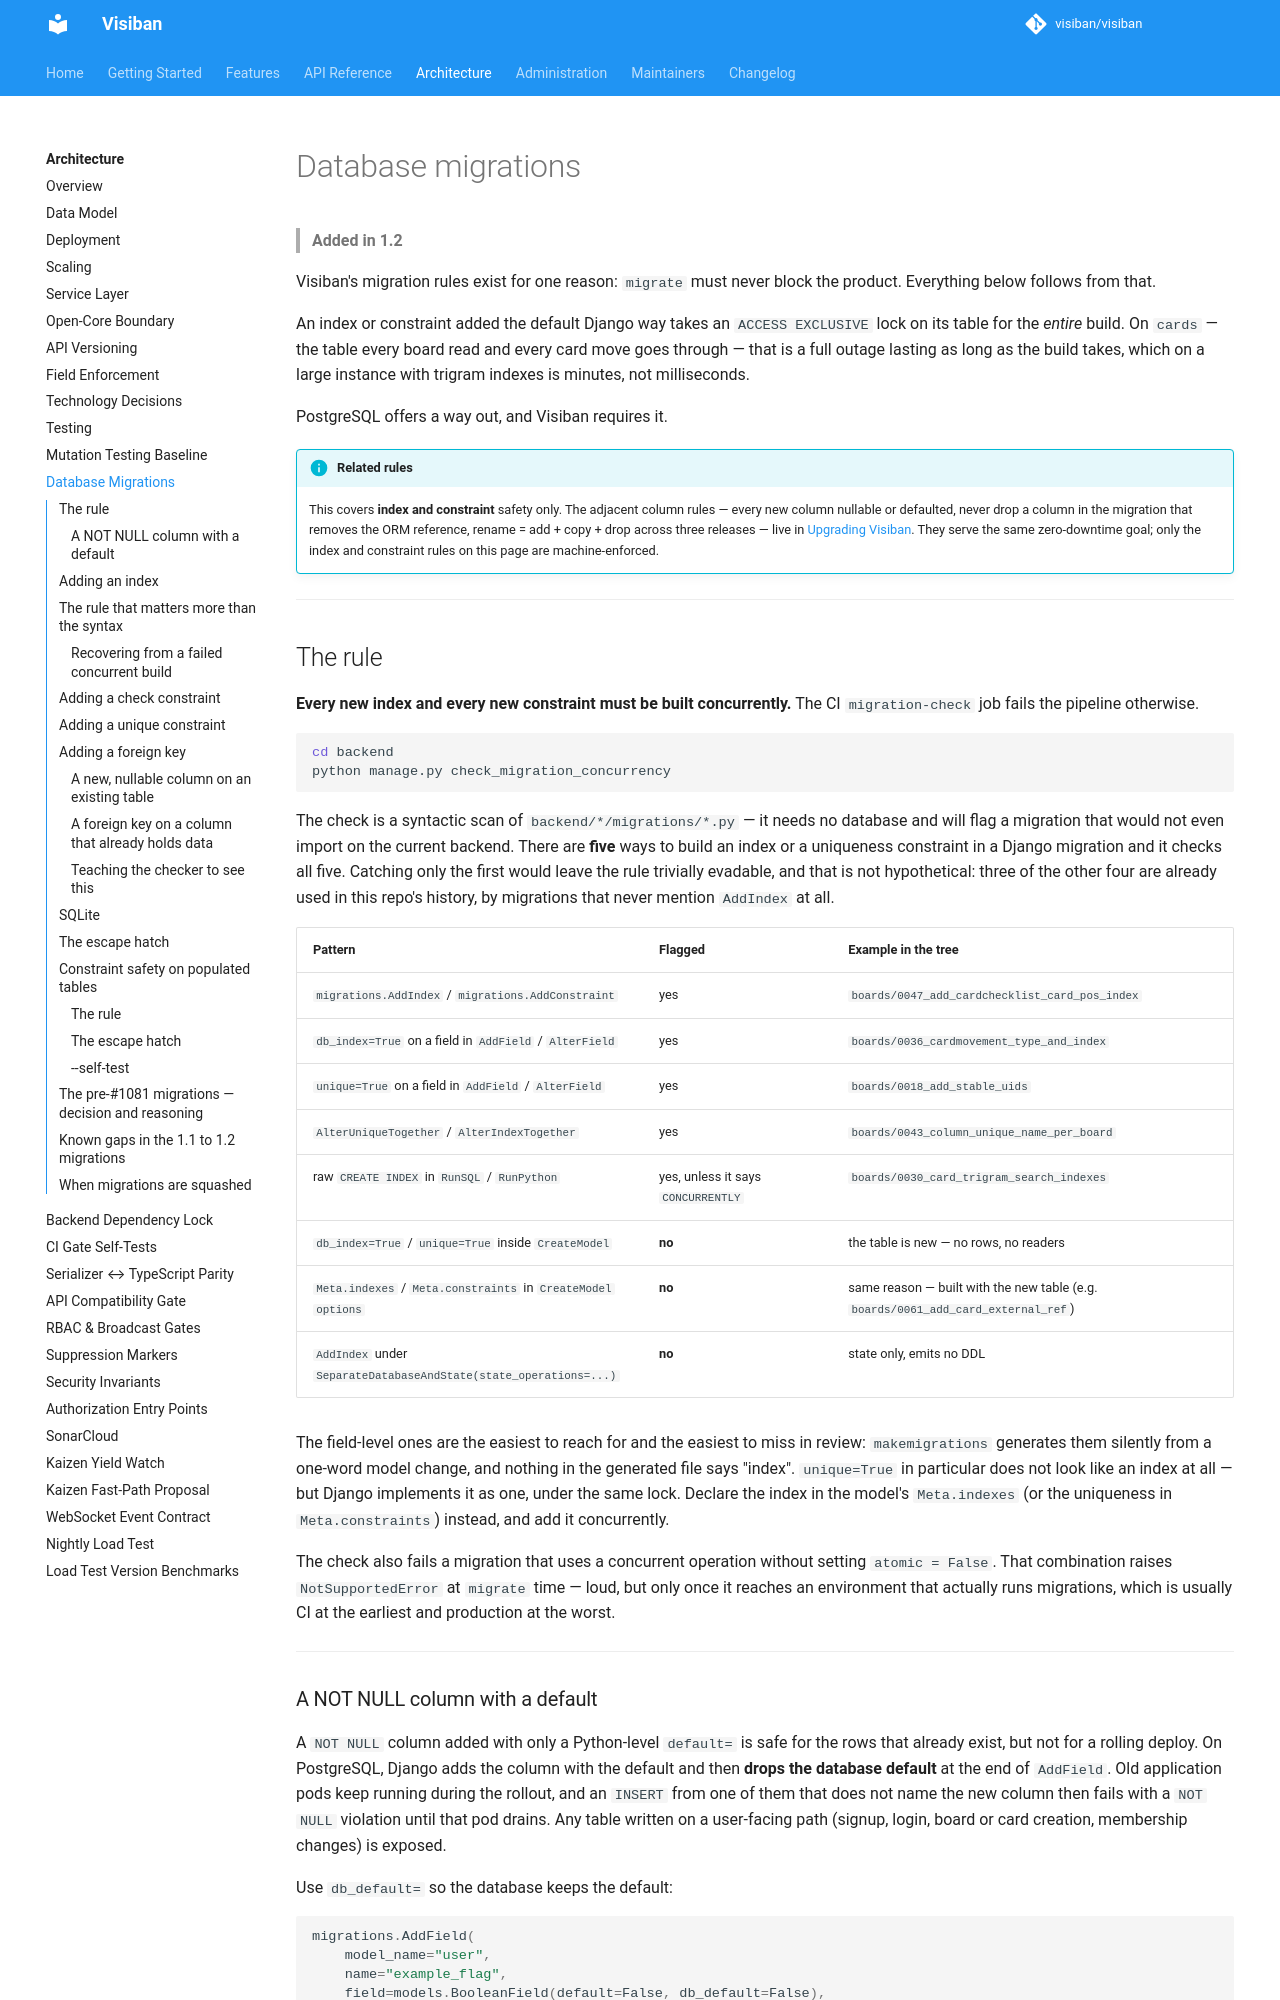

repository: mbartosek/visiban · page: v1.2.0-beta.1/development/database-migrations/index.html · generator: mkdocs

# Database migrations

> **Added in 1.2**

Visiban's migration rules exist for one reason: `migrate` must never block the product.
Everything below follows from that.

An index or constraint added the default Django way takes an `ACCESS EXCLUSIVE` lock on its
table for the *entire* build. On `cards` — the table every board read and every card move goes
through — that is a full outage lasting as long as the build takes, which on a large instance
with trigram indexes is minutes, not milliseconds.

PostgreSQL offers a way out, and Visiban requires it.

!!! info "Related rules"
    This covers **index and constraint** safety only. The adjacent column rules — every new
    column nullable or defaulted, never drop a column in the migration that removes the ORM
    reference, rename = add + copy + drop across three releases — live in
    [Upgrading Visiban](../administration/upgrade.md#zero-downtime-migration-rules). They
    serve the same zero-downtime goal; only the index and constraint rules on this page are
    machine-enforced.

---

## The rule

**Every new index and every new constraint must be built concurrently.** The CI
`migration-check` job fails the pipeline otherwise.

```bash
cd backend
python manage.py check_migration_concurrency
```

The check is a syntactic scan of `backend/*/migrations/*.py` — it needs no database and will
flag a migration that would not even import on the current backend. There are **five** ways to
build an index or a uniqueness constraint in a Django migration and it checks all five.
Catching only the first would leave the rule trivially evadable, and that is not hypothetical:
three of the other four are already used in this repo's history, by migrations that never
mention `AddIndex` at all.

| Pattern | Flagged | Example in the tree |
|---|---|---|
| `migrations.AddIndex` / `migrations.AddConstraint` | yes | `boards/0047_add_cardchecklist_card_pos_index` |
| `db_index=True` on a field in `AddField` / `AlterField` | yes | `boards/0036_cardmovement_type_and_index` |
| `unique=True` on a field in `AddField` / `AlterField` | yes | `boards/0018_add_stable_uids` |
| `AlterUniqueTogether` / `AlterIndexTogether` | yes | `boards/0043_column_unique_name_per_board` |
| raw `CREATE INDEX` in `RunSQL` / `RunPython` | yes, unless it says `CONCURRENTLY` | `boards/0030_card_trigram_search_indexes` |
| `db_index=True` / `unique=True` inside `CreateModel` | **no** | the table is new — no rows, no readers |
| `Meta.indexes` / `Meta.constraints` in `CreateModel` `options` | **no** | same reason — built with the new table (e.g. `boards/0061_add_card_external_ref`) |
| `AddIndex` under `SeparateDatabaseAndState(state_operations=...)` | **no** | state only, emits no DDL |

The field-level ones are the easiest to reach for and the easiest to miss in review:
`makemigrations` generates them silently from a one-word model change, and nothing in the
generated file says "index". `unique=True` in particular does not look like an index at all —
but Django implements it as one, under the same lock. Declare the index in the model's
`Meta.indexes` (or the uniqueness in `Meta.constraints`) instead, and add it concurrently.

The check also fails a migration that uses a concurrent operation without setting
`atomic = False`. That combination raises `NotSupportedError` at `migrate` time — loud, but
only once it reaches an environment that actually runs migrations, which is usually CI at the
earliest and production at the worst.

---

### A NOT NULL column with a default

A `NOT NULL` column added with only a Python-level `default=` is safe for the rows that already
exist, but not for a rolling deploy. On PostgreSQL, Django adds the column with the default and then
**drops the database default** at the end of `AddField`. Old application pods keep running during the
rollout, and an `INSERT` from one of them that does not name the new column then fails with a
`NOT NULL` violation until that pod drains. Any table written on a user-facing path (signup, login,
board or card creation, membership changes) is exposed.

Use `db_default=` so the database keeps the default:

```python
migrations.AddField(
    model_name="user",
    name="example_flag",
    field=models.BooleanField(default=False, db_default=False),
)
```

Put the same `db_default` on the model field so `makemigrations --check` stays clean. A migration
that has already shipped gets an additive `AlterField` rather than an edit in place. The
`check_migration_constraint_safety` scan below accepts any `default=` and so does not fail on this;
`migration-check` enforces it. The scan stays advisory by decision (#1680): its fix hint
recommends `db_default=` (alongside `default=`), but it never fails a `default=`-only column.
